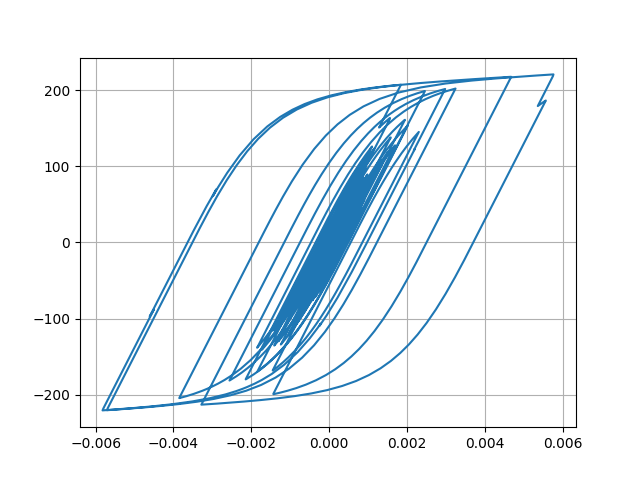

Data behind this chart, as committed beside it:
Desplacment, Force
0.0, 0.0
4.506310113746385e-06, 0.4506
1.4395074116795773e-05, 1.439
2.3217047028960578e-05, 2.322
2.6829019087521687e-05, 2.683
2.4750481479599878e-05, 2.475
1.9732327579588313e-05, 1.973
1.6003188433132002e-05, 1.6
1.65163350708015e-05, 1.651
2.195226015921897e-05, 2.195
3.089491404122544e-05, 3.089
4.054487639924079e-05, 4.054
4.8001959347954e-05, 4.799
5.186309652210718e-05, 5.185
5.3132991978803176e-05, 5.312
5.352535684171486e-05, 5.351
5.4109471213020494e-05, 5.41
5.510250021036467e-05, 5.509
5.6350581277448234e-05, 5.634
5.747884439540024e-05, 5.746
5.742446348456614e-05, 5.741
5.6031678100373764e-05, 5.602
5.40269310505441e-05, 5.401
5.2226288102385506e-05, 5.221
5.038414075043191e-05, 5.037
4.801012062490691e-05, 4.8
4.592536495905509e-05, 4.591
4.467783021540977e-05, 4.466
4.448509326454516e-05, 4.447
4.4266118218353976e-05, 4.425
4.15016553997227e-05, 4.149
3.436075692402287e-05, 3.435
2.3344634060782962e-05, 2.333
1.0276262450695402e-05, 1.026
-3.2952304081854557e-06, -0.331
-1.622464760288221e-05, -1.624
-2.8875929122079394e-05, -2.889
-4.1425625070464224e-05, -4.144
-5.326620350381246e-05, -5.327
-6.369387184836838e-05, -6.369
-7.202663069027539e-05, -7.201
-7.922552842393993e-05, -7.92
-8.752472329442554e-05, -8.749
-9.872465789491803e-05, -9.867
-0.0001109, -11.08
-0.0001216, -12.15
-0.0001298, -12.96
-0.0001365, -13.64
-0.000147, -14.67
-0.0001635, -16.32
-0.0001838, -18.34
-0.0002016, -20.1
-0.0002098, -20.91
-0.000206, -20.54
-0.0001949, -19.43
-0.0001844, -18.38
-0.0001807, -18
-0.0001862, -18.55
-0.0001995, -19.87
-0.0002157, -21.47
... 2,941 more rows
